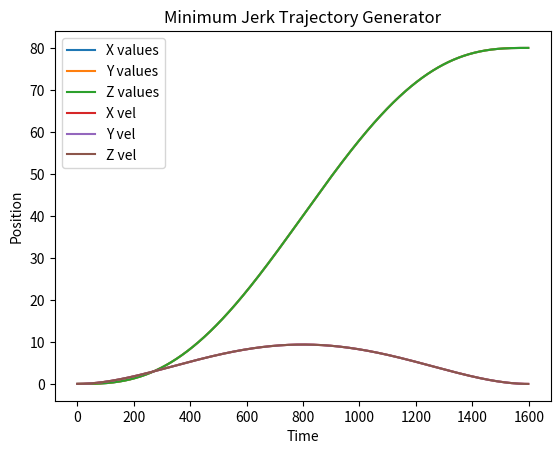

Write the Python code that produced this figure.
import matplotlib.pyplot as plt
import numpy as np


def mjtg(current, setpoint, frequency, move_time):
    trajectory = []
    trajectory_derivative = []
    timefreq = int(move_time * frequency)

    for time in range(1, timefreq):
        trajectory.append(
            current + (setpoint - current) *
            (10.0 * (time/timefreq)**3
             - 15.0 * (time/timefreq)**4
             + 6.0 * (time/timefreq)**5))

        trajectory_derivative.append(
            frequency * (1.0/timefreq) * (setpoint - current) *
            (30.0 * (time/timefreq)**2.0
             - 60.0 * (time/timefreq)**3.0
             + 30.0 * (time/timefreq)**4.0))

    return trajectory, trajectory_derivative

def get_minimum_jerk_trajectory(points, average_velocity=5.0, frequency=100):
    x = points[:, 0]
    y = points[:, 1]
    z = points[:, 2]

    x_points = []
    y_points = []
    z_points = []

    x_points_derivative = []
    y_points_derivative = []
    z_points_derivative = []

    for i in range(1, len(x)):
        x_initial = x[i-1] #initial position
        x_final = x[i]   #final position
        time_x = (x_final - x_initial) / average_velocity

        y_initial = y[i - 1]  # initial position
        y_final = y[i]  # final position
        time_y = (y_final - y_initial) / average_velocity

        z_initial = z[i - 1]  # initial position
        z_final = z[i]  # final position
        time_z = (z_final - z_initial) / average_velocity

        # print(time_x, time_y, time_z)
        time = max(abs(time_x), abs(time_y), abs(time_z))
        # print(time)

        traj_x, traj_vel_x = mjtg(x_initial, x_final, frequency, time)


        traj_y, traj_vel_y = mjtg(y_initial, y_final, frequency, time)


        traj_z, traj_vel_z = mjtg(z_initial, z_final, frequency, time)

        x_points.append(traj_x)
        y_points.append(traj_y)
        z_points.append(traj_z)

        x_points_derivative.append(traj_vel_x)
        y_points_derivative.append(traj_vel_y)
        z_points_derivative.append(traj_vel_z)


    final_values = []
    for x_l, y_l, z_l in zip(x_points, y_points, z_points):
        for x, y, z in zip(x_l, y_l, z_l):
            final_values.append((x, y, z))

    print(final_values)

    final_values_vel = []
    for x_l, y_l, z_l in zip(x_points_derivative, y_points_derivative, z_points_derivative):
        for x, y, z in zip(x_l, y_l, z_l):
            final_values_vel.append((x, y, z))
    return final_values, [x_points, y_points, z_points], final_values_vel, [x_points_derivative, y_points_derivative,
                                                                            z_points_derivative]


def plot_mjtg(initial_points, average_velocity=5.0, frequency=100):
    points, values, vel, vel_val = get_minimum_jerk_trajectory(initial_points, average_velocity, frequency)
    plt.plot(values[0][0], label="X values")
    plt.plot(values[1][0], label="Y values")
    plt.plot(values[2][0], label="Z values")

    plt.plot(vel_val[0][0], label="X vel")
    plt.plot(vel_val[1][0], label="Y vel")
    plt.plot(vel_val[2][0], label="Z vel")
    plt.ylabel('Position')
    plt.xlabel('Time')
    plt.title("Minimum Jerk Trajectory Generator")
    plt.legend()
    plt.show()

if __name__ == '__main__':
    initial_points = np.array([[0, 0, 0], [80, 80, 80]])
    plot_mjtg(initial_points)
    points, values, vel, vel_val = get_minimum_jerk_trajectory(initial_points, average_velocity=10, frequency=100)
    print(points)